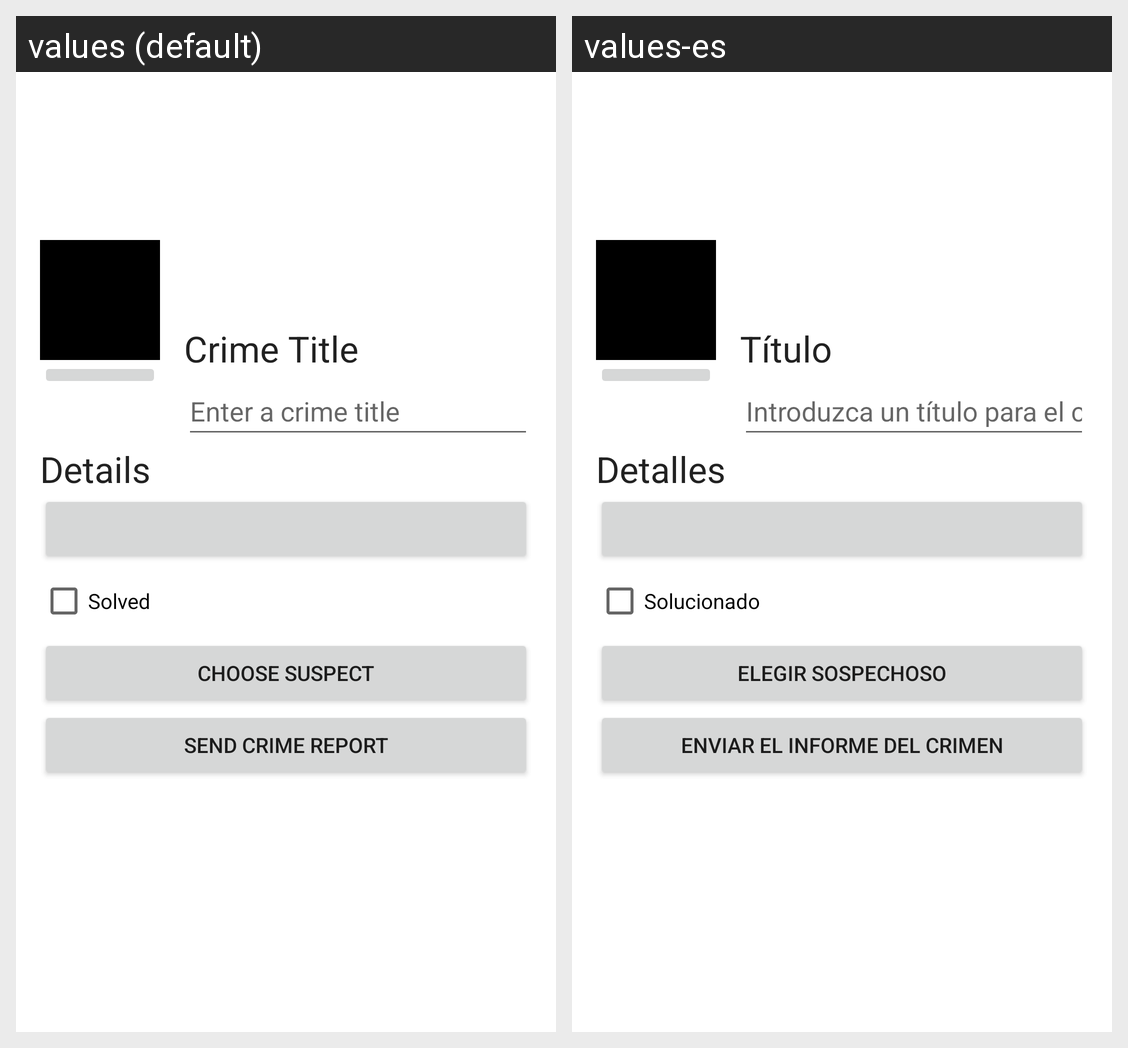

The Android screen above is rendered under two locales of the same app. Produce the string resources it draws, with the default and per-locale values.
Android screen res/layout/fragment_crime_detail.xml rendered under 2 locales, left to right: values (default), values-es. Device: Nexus 5 (rendered at 1080×1920; each locale shown at half size, 540×960, under a caption strip naming it); theme Theme.CriminaIntent.
Strings drawn on this screen, with the default value and each locale's value (text and hints the layout hard-codes, and strings that could not be matched under every locale, appear in the picture but are not listed):

crime_title_label
  values: Crime Title
  values-es: Título

crime_title_hint
  values: Enter a crime title
  values-es: Introduzca un título para el crimen.

crime_details_label
  values: Details
  values-es: Detalles

crime_solved_label
  values: Solved
  values-es: Solucionado

crime_suspect_text
  values: Choose Suspect
  values-es: Elegir Sospechoso

crime_report_text
  values: Send Crime Report
  values-es: Enviar el Informe del Crimen
